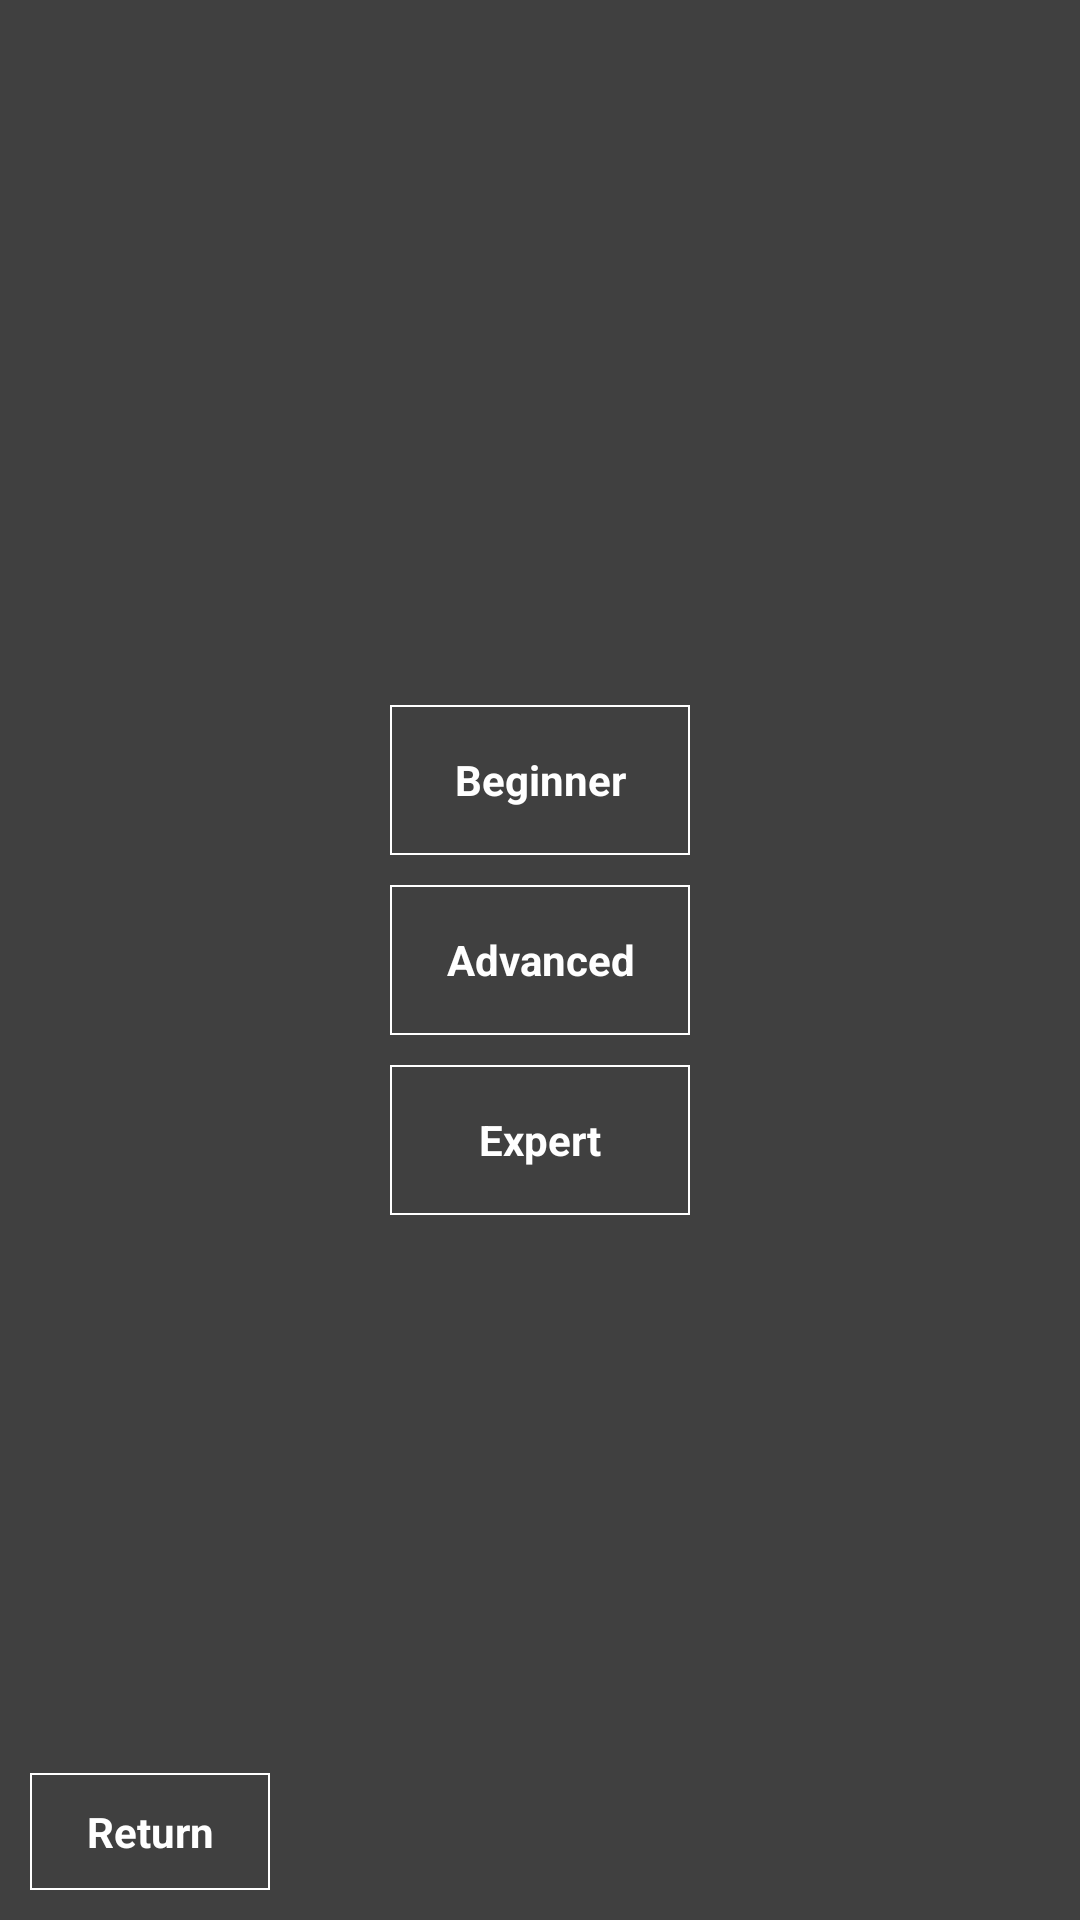

Produce the Android XML layout that renders to this screen, including the resource entries it uses.
<!-- AndroidManifest.xml: application theme AppTheme -->
<!-- res/layout/activity_practice_difficulty_select.xml -->
<RelativeLayout xmlns:android="http://schemas.android.com/apk/res/android"
    xmlns:tools="http://schemas.android.com/tools"
    android:layout_width="match_parent"
    android:layout_height="match_parent"
    android:padding="10dp"
    tools:context=".PracticeDifficultySelectActivity" >

    <Button
        android:id="@+id/button_difficulty_select_return"
        android:layout_width="80dp"
        android:layout_height="wrap_content"
        android:layout_alignParentBottom="true"
        android:layout_alignParentLeft="true"
        android:layout_alignParentStart="true"
        android:onClick="startPracticeLevelSelectActivity"
        android:text="@string/misc_button_return"
        android:textSize="14sp"
        android:textStyle="bold"/>

    <Button
        android:id="@+id/button_difficulty_select_hard"
        android:layout_width="100dp"
        android:layout_height="50dp"
        android:layout_alignEnd="@+id/button_difficulty_select_medium"
        android:layout_alignLeft="@+id/button_difficulty_select_medium"
        android:layout_alignRight="@+id/button_difficulty_select_medium"
        android:layout_alignStart="@+id/button_difficulty_select_medium"
        android:layout_below="@+id/button_difficulty_select_medium"
        android:layout_marginBottom="10dp"
        android:onClick="startQuizActivity"
        android:text="@string/difficulty_select_activity_button_difficulty_hard"
        android:textSize="14sp"
        android:textStyle="bold"/>

    <Button
        android:id="@+id/button_difficulty_select_easy"
        android:layout_width="100dp"
        android:layout_height="50dp"
        android:layout_above="@+id/button_difficulty_select_medium"
        android:layout_alignEnd="@+id/button_difficulty_select_medium"
        android:layout_alignLeft="@+id/button_difficulty_select_medium"
        android:layout_alignRight="@+id/button_difficulty_select_medium"
        android:layout_alignStart="@+id/button_difficulty_select_medium"
        android:layout_marginBottom="10dp"
        android:onClick="startQuizActivity"
        android:text="@string/difficulty_select_activity_button_difficulty_easy"
        android:textSize="14sp"
        android:textStyle="bold"/>

    <Button
        android:id="@+id/button_difficulty_select_medium"
        android:layout_width="100dp"
        android:layout_height="50dp"
        android:layout_centerHorizontal="true"
        android:layout_centerVertical="true"
        android:layout_marginBottom="10dp"
        android:onClick="startQuizActivity"
        android:text="@string/difficulty_select_activity_button_difficulty_medium"
        android:textSize="14sp"
        android:textStyle="bold"/>

</RelativeLayout>
<!-- resources referenced by this layout -->
<resources>
  <string name="difficulty_select_activity_button_difficulty_easy">Beginner</string>
  <string name="difficulty_select_activity_button_difficulty_hard">Expert</string>
  <string name="difficulty_select_activity_button_difficulty_medium">Advanced</string>
  <string name="misc_button_return">Return</string>
  <style name="AppTheme" parent="AppBaseTheme">
          <item name="android:buttonStyle">@style/darkbuttonstyle</item>
          <item name="android:textColor">@color/WHITE</item>
          <item name="android:windowBackground">@color/GRAY800</item>
      </style>
  <style name="AppBaseTheme" parent="android:Theme.Light">
          
      </style>
  <style name="darkbuttonstyle" parent="android:Widget.Button">
          <item name="android:background">@drawable/button_bg_selector</item>
          <item name="android:padding">10dp</item>
          <item name="android:textColor">@color/WHITE</item>
          <item name="android:textSize">14sp</item>
          <item name="android:textStyle">bold</item>
      </style>
  <color name="WHITE">#ffffff</color>
  <color name="GRAY800">#404040</color>
  <!-- drawable button_bg_selector (drawable-hdpi) -->
  <?xml version="1.0" encoding="utf-8"?>
  <selector xmlns:android="http://schemas.android.com/apk/res/android">
  
      <item android:state_selected="false" android:state_focused="false"
          android:state_pressed="false" android:drawable="@drawable/view_background" />
      <item android:state_selected="true" android:drawable="@drawable/view_background_pressed"/>
      <item android:state_focused="true" android:drawable="@drawable/view_background_pressed"/>
      <item android:state_pressed="true" android:drawable="@drawable/view_background_pressed"/>
  
  </selector>
  <!-- drawable view_background (drawable-hdpi) -->
  <?xml version="1.0" encoding="utf-8"?>
  <shape xmlns:android="http://schemas.android.com/apk/res/android" 
    android:shape="rectangle">	
    <solid android:color="@color/GRAY800" />
    <stroke android:width="2px" android:color="@color/WHITE" />
  
  </shape>
  <!-- drawable view_background_pressed (drawable-hdpi) -->
  <?xml version="1.0" encoding="utf-8"?>
  <shape xmlns:android="http://schemas.android.com/apk/res/android"
      android:shape="rectangle">
      <solid android:color="@color/GRAY600" />
      <stroke android:width="2px" android:color="@color/WHITE" />
  
  </shape>
  <color name="GRAY600">#757575</color>
</resources>
